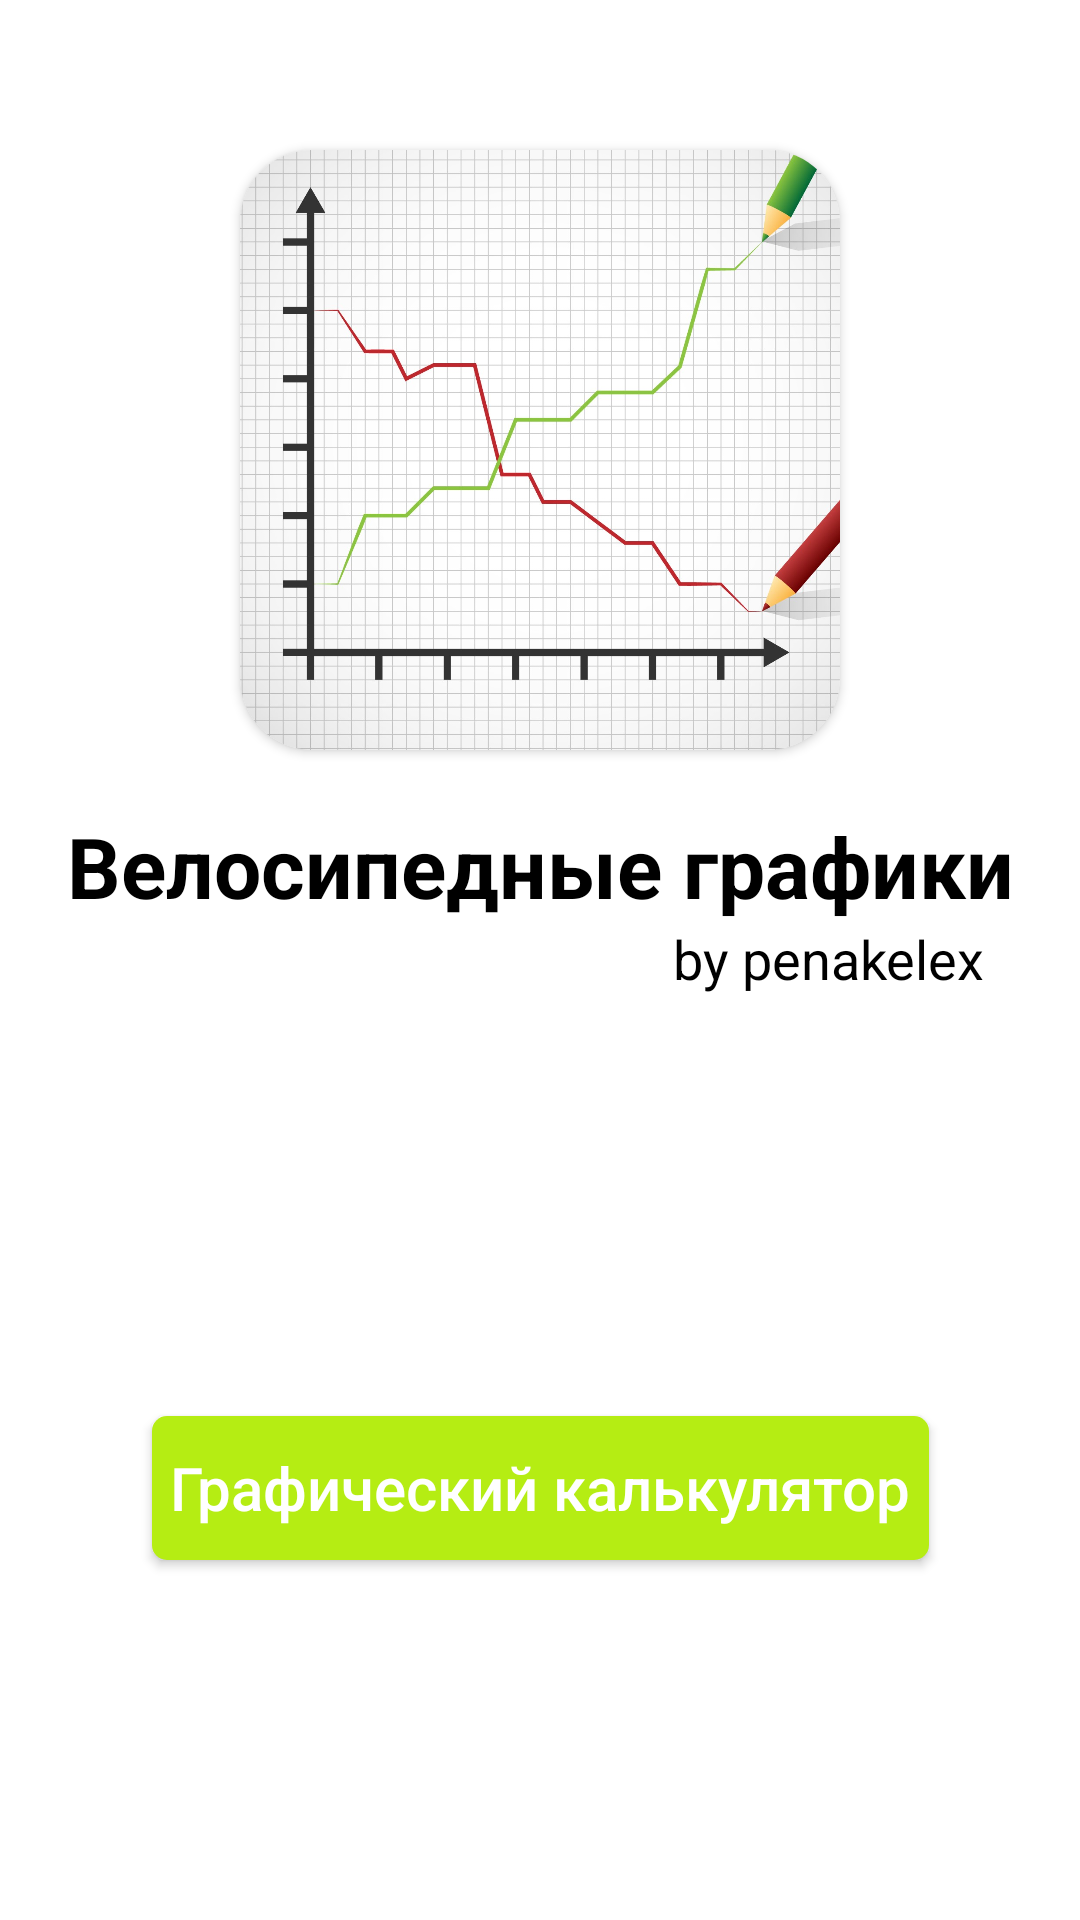

Layout XML and referenced resources for this Android screen:
<!-- AndroidManifest.xml: fallback theme Theme.MaterialComponents.DayNight.NoActionBar -->
<!-- res/layout/fragment_starting.xml -->
<?xml version="1.0" encoding="utf-8"?>
<androidx.constraintlayout.widget.ConstraintLayout xmlns:android="http://schemas.android.com/apk/res/android"
    xmlns:app="http://schemas.android.com/apk/res-auto"
    xmlns:tools="http://schemas.android.com/tools"
    android:layout_width="match_parent"
    android:layout_height="match_parent"
    android:id="@+id/drawerLayout"
    android:background="@color/white"
    tools:context=".UI.Fragments.Starting.StartingFragment">

        <androidx.cardview.widget.CardView
            android:id="@+id/appImage"
            android:layout_width="200dp"
            android:layout_height="200dp"
            android:layout_alignParentStart="true"
            android:layout_alignParentLeft="true"
            android:layout_alignParentTop="true"
            android:layout_alignParentEnd="true"
            android:layout_alignParentRight="true"
            android:layout_marginTop="50dp"
            app:cardCornerRadius="24dp"
            app:layout_constraintEnd_toEndOf="parent"
            app:layout_constraintStart_toStartOf="parent"
            app:layout_constraintTop_toTopOf="parent">

            <ImageView
                android:layout_width="match_parent"
                android:layout_height="match_parent"
                android:contentDescription="@null"
                android:src="@drawable/app_icon" />
        </androidx.cardview.widget.CardView>

        <TextView
            android:id="@+id/appName"
            android:layout_width="wrap_content"
            android:layout_height="wrap_content"
            android:layout_marginTop="20dp"
            android:gravity="center"
            android:text="@string/bicycleCharts"
            android:textColor="@color/black"
            android:textSize="28sp"
            android:textStyle="bold"
            app:layout_constraintEnd_toEndOf="parent"
            app:layout_constraintStart_toStartOf="parent"
            app:layout_constraintTop_toBottomOf="@+id/appImage" />

        <TextView
            android:layout_width="wrap_content"
            android:layout_height="wrap_content"
            android:layout_marginEnd="10dp"
            android:layout_marginRight="10dp"
            android:gravity="center"
            android:text="@string/by_penakelex"
            android:textColor="@color/black"
            android:textSize="18sp"
            app:layout_constraintEnd_toEndOf="@+id/appName"
            app:layout_constraintTop_toBottomOf="@+id/appName" />

        <androidx.cardview.widget.CardView
            android:id="@+id/containerForStart"
            android:layout_width="wrap_content"
            android:layout_height="wrap_content"
            android:layout_marginBottom="120dp"
            app:cardCornerRadius="5dp"
            app:layout_constraintBottom_toBottomOf="parent"
            app:layout_constraintEnd_toEndOf="parent"
            app:layout_constraintStart_toStartOf="parent">

            <androidx.appcompat.widget.AppCompatButton
                android:id="@+id/start"
                android:layout_width="wrap_content"
                android:layout_height="wrap_content"
                android:background="@drawable/button_background"
                android:text="@string/grafics_calculator"
                android:textAllCaps="false"
                android:textColor="@color/white"
                android:textSize="20sp" />
        </androidx.cardview.widget.CardView>

        <ImageView
            android:id="@+id/history"
            android:layout_width="50dp"
            android:layout_height="50dp"
            android:layout_marginTop="20dp"
            android:contentDescription="@null"
            android:src="@drawable/history_icon"
            android:textAppearance="@style/TextAppearance.MaterialComponents.Button"
            android:visibility="gone"
            app:layout_constraintEnd_toEndOf="parent"
            app:layout_constraintStart_toStartOf="parent"
            app:layout_constraintTop_toBottomOf="@+id/containerForStart"
            tools:ignore="ImageContrastCheck" />

</androidx.constraintlayout.widget.ConstraintLayout>
<!-- resources referenced by this layout -->
<resources>
  <color name="black">#FF000000</color>
  <color name="white">#FFFFFFFF</color>
  <!-- drawable app_icon: jpg bitmap (drawable, 358384 bytes) -->
  <!-- drawable button_background (drawable) -->
  <?xml version="1.0" encoding="utf-8"?>
  <selector xmlns:android="http://schemas.android.com/apk/res/android">
      <item>
  
          <shape android:shape="rectangle">
              <padding android:bottom="6dp" android:left="6dp" android:right="6dp" android:top="6dp" />
              <solid android:color="@color/light_green" />
          </shape>
      </item>
  </selector>
  <!-- drawable history_icon (drawable) -->
  <vector android:height="24dp" android:tint="#A1D310"
      android:viewportHeight="24" android:viewportWidth="24"
      android:width="24dp" xmlns:android="http://schemas.android.com/apk/res/android">
      <path android:fillColor="@android:color/white" android:pathData="M13,3c-4.97,0 -9,4.03 -9,9L1,12l3.89,3.89 0.07,0.14L9,12L6,12c0,-3.87 3.13,-7 7,-7s7,3.13 7,7 -3.13,7 -7,7c-1.93,0 -3.68,-0.79 -4.94,-2.06l-1.42,1.42C8.27,19.99 10.51,21 13,21c4.97,0 9,-4.03 9,-9s-4.03,-9 -9,-9zM12,8v5l4.28,2.54 0.72,-1.21 -3.5,-2.08L13.5,8L12,8z"/>
  </vector>
  <string name="bicycleCharts">Велосипедные графики</string>
  <string name="by_penakelex">by penakelex</string>
  <string name="grafics_calculator">Графический калькулятор</string>
  <color name="light_green">#B5ED13</color>
</resources>
